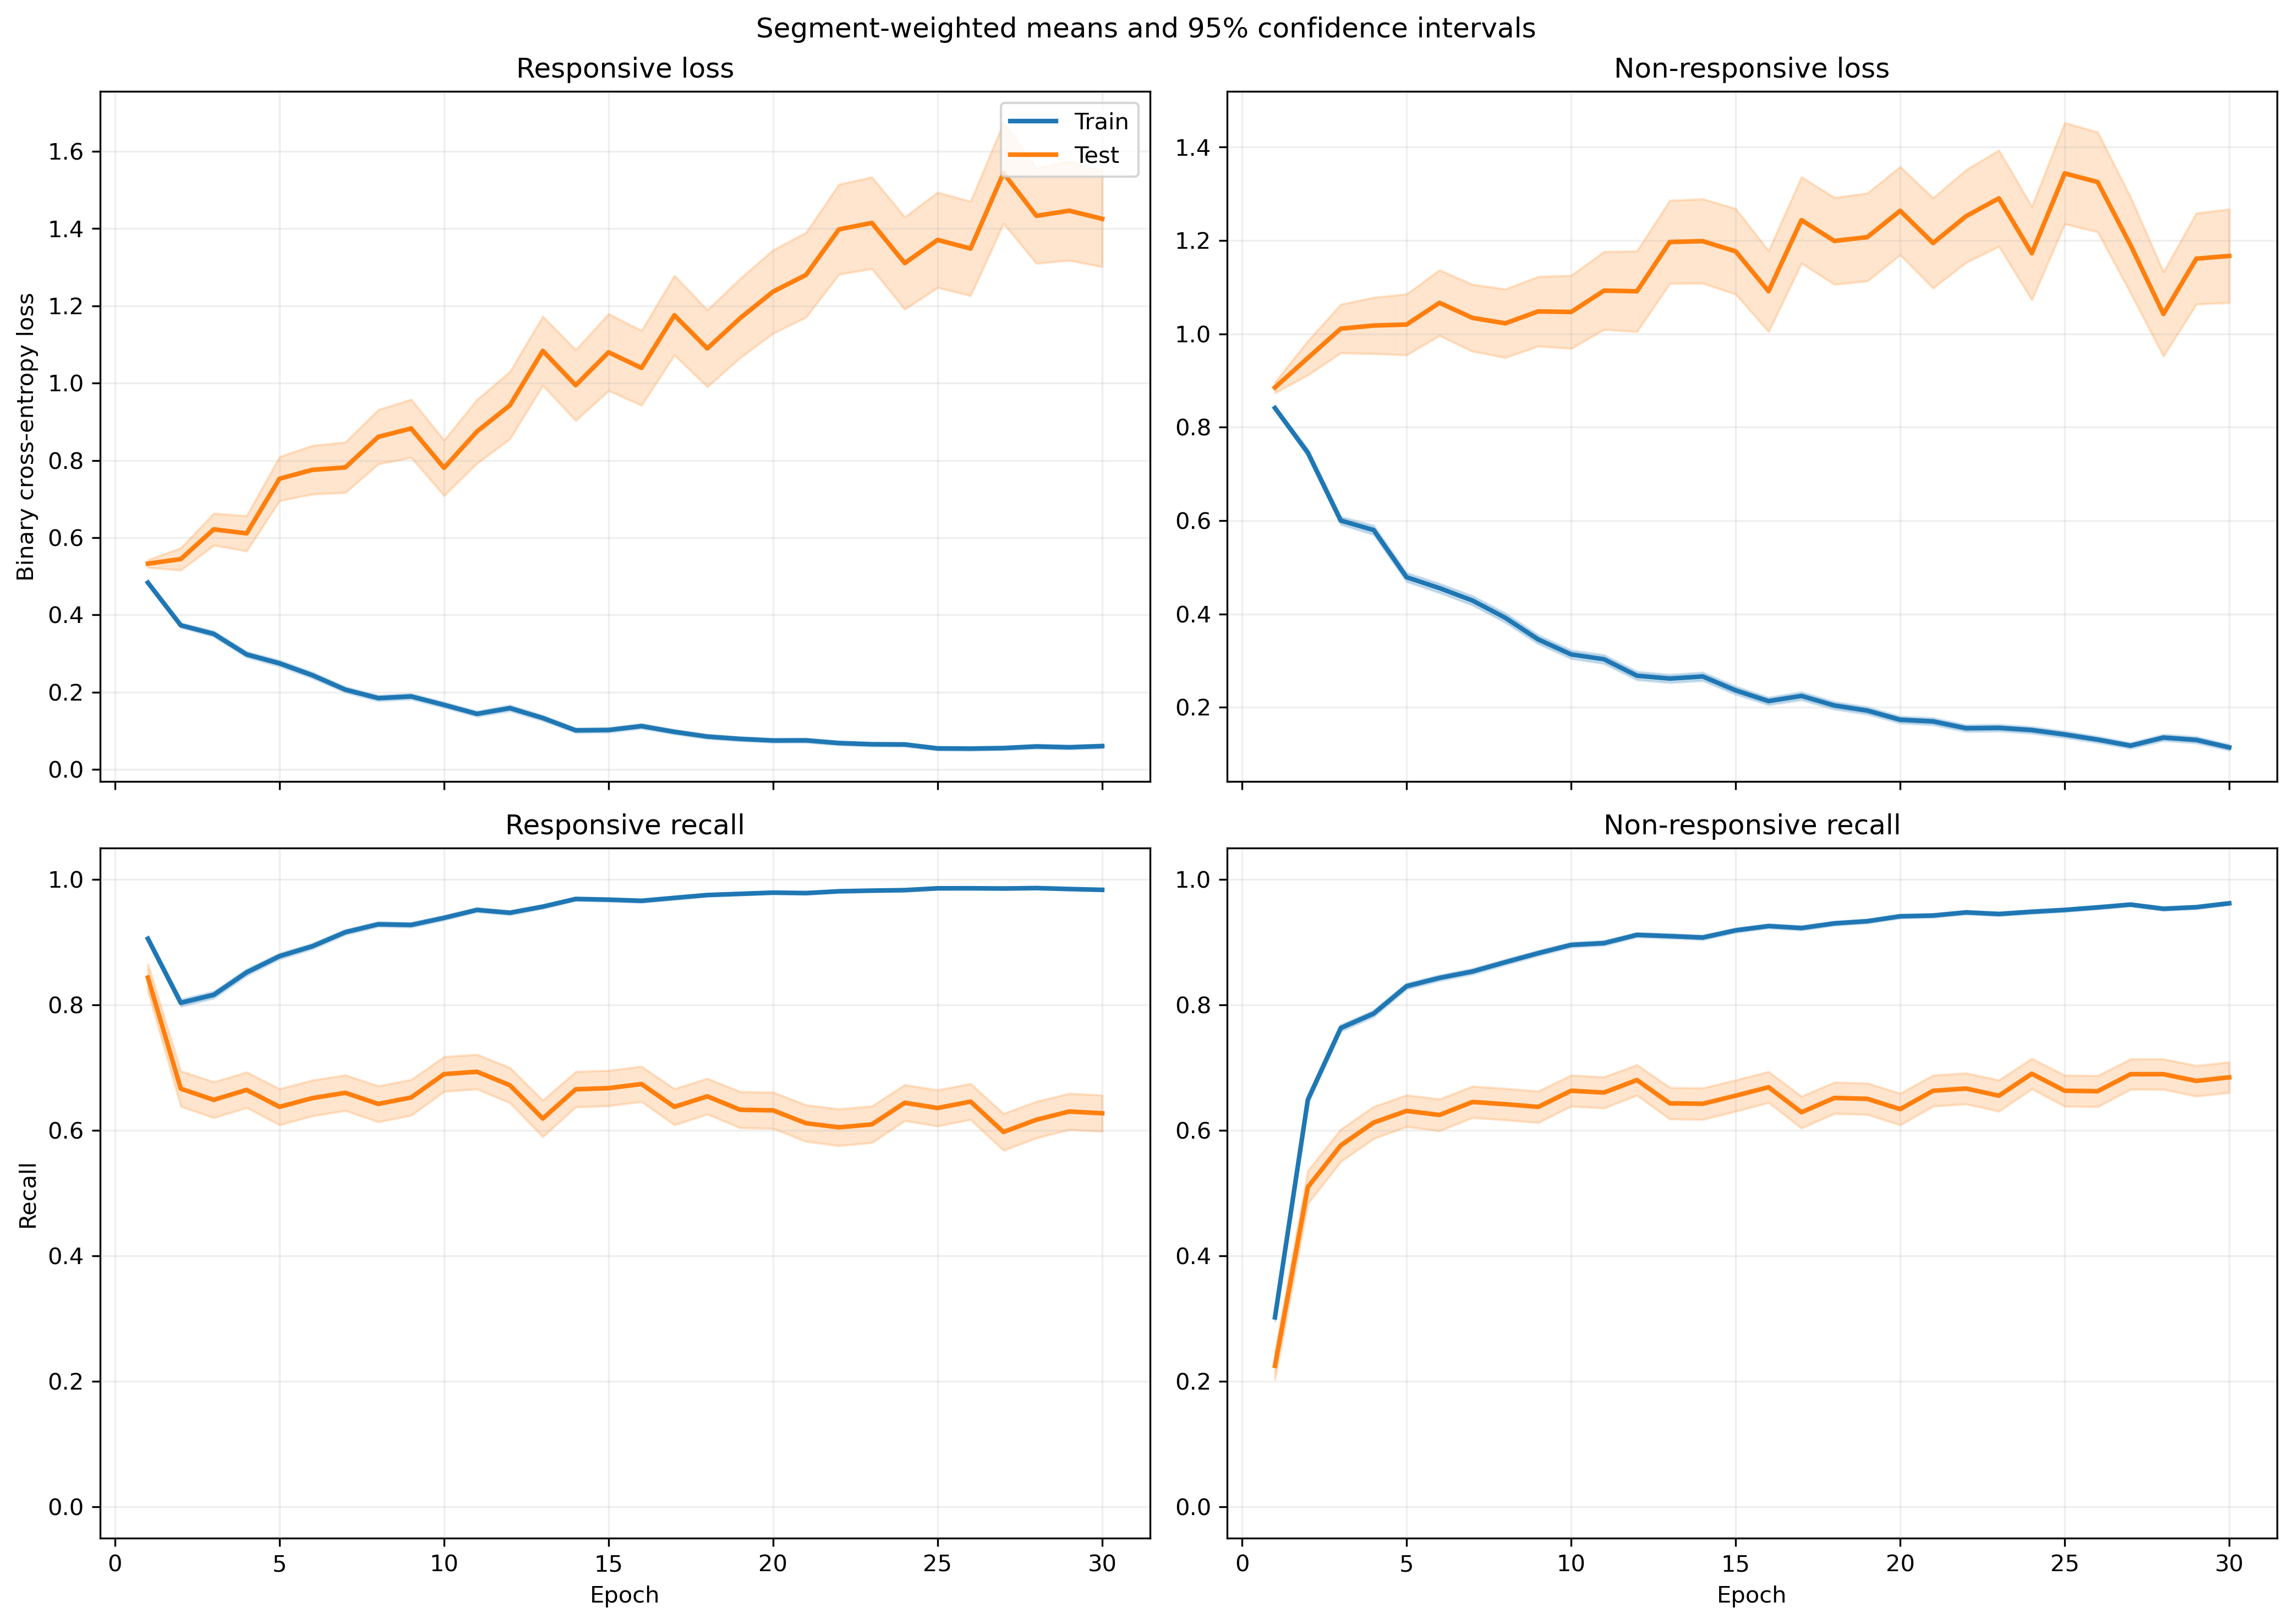

Values plotted in this chart, from the file beside it:
fold, epoch, split, r_loss, r_loss_count, r_loss_sum, r_loss_sum_sq, r_recall, r_recall_count, r_recall_sum, r_recall_sum_sq, nr_loss, nr_loss_count, nr_loss_sum, nr_loss_sum_sq, nr_recall, nr_recall_count, nr_recall_sum, nr_recall_sum_sq
1, 1, train, 0.498, 1063, 529.4, 282.3, 0.9247, 1063, 983.0, 983.0, 0.8187, 1401, 1147, 992.8, 0.2991, 1401, 419.0, 419.0
1, 1, test, 0.4326, 10, 4.326, 1.914, 1.0, 10, 10.0, 10.0, , 0, 0.0, 0.0, , 0, 0.0, 0.0
1, 2, train, 0.3683, 1063, 391.5, 335.4, 0.7959, 1063, 846.0, 846.0, 0.7308, 1401, 1024, 1370, 0.6774, 1401, 949.0, 949.0
1, 2, test, 0.2573, 10, 2.573, 1.528, 0.8, 10, 8.0, 8.0, , 0, 0.0, 0.0, , 0, 0.0, 0.0
1, 3, train, 0.3724, 1063, 395.9, 494.6, 0.8062, 1063, 857.0, 857.0, 0.5207, 1401, 729.6, 1082, 0.8137, 1401, 1140, 1140
1, 3, test, 0.2165, 10, 2.165, 1.276, 0.9, 10, 9.0, 9.0, , 0, 0.0, 0.0, , 0, 0.0, 0.0
1, 4, train, 0.3218, 1063, 342, 426.3, 0.8504, 1063, 904.0, 904.0, 0.4827, 1401, 676.3, 993.4, 0.8123, 1401, 1138, 1138
1, 4, test, 0.3193, 10, 3.193, 3.678, 0.8, 10, 8.0, 8.0, , 0, 0.0, 0.0, , 0, 0.0, 0.0
1, 5, train, 0.2483, 1063, 264, 374.3, 0.8937, 1063, 950.0, 950.0, 0.489, 1401, 685.1, 1249, 0.8337, 1401, 1168, 1168
1, 5, test, 0.3642, 10, 3.642, 3.878, 0.8, 10, 8.0, 8.0, , 0, 0.0, 0.0, , 0, 0.0, 0.0
1, 6, train, 0.1814, 1063, 192.8, 250.6, 0.9389, 1063, 998.0, 998.0, 0.4473, 1401, 626.7, 1067, 0.8344, 1401, 1169, 1169
1, 6, test, 0.1056, 10, 1.056, 0.2337, 1.0, 10, 10.0, 10.0, , 0, 0.0, 0.0, , 0, 0.0, 0.0
1, 7, train, 0.1751, 1063, 186.1, 299.9, 0.9389, 1063, 998.0, 998.0, 0.3565, 1401, 499.5, 997.9, 0.8808, 1401, 1234, 1234
1, 7, test, 0.1481, 10, 1.481, 0.7088, 0.9, 10, 9.0, 9.0, , 0, 0.0, 0.0, , 0, 0.0, 0.0
1, 8, train, 0.1, 1063, 106.4, 156.4, 0.9727, 1063, 1034, 1034, 0.4981, 1401, 697.8, 1593, 0.8208, 1401, 1150, 1150
1, 8, test, 0.07999, 10, 0.7999, 0.1563, 1.0, 10, 10.0, 10.0, , 0, 0.0, 0.0, , 0, 0.0, 0.0
1, 9, train, 0.1787, 1063, 189.9, 352, 0.9464, 1063, 1006, 1006, 0.2311, 1401, 323.8, 577.6, 0.9201, 1401, 1289, 1289
1, 9, test, 0.3088, 10, 3.088, 3.515, 0.8, 10, 8.0, 8.0, , 0, 0.0, 0.0, , 0, 0.0, 0.0
1, 10, train, 0.184, 1063, 195.6, 430.1, 0.9445, 1063, 1004, 1004, 0.2321, 1401, 325.2, 679.9, 0.9236, 1401, 1294, 1294
1, 10, test, 0.2037, 10, 2.037, 1.167, 0.9, 10, 9.0, 9.0, , 0, 0.0, 0.0, , 0, 0.0, 0.0
1, 11, train, 0.1619, 1063, 172.1, 350.1, 0.9464, 1063, 1006, 1006, 0.2342, 1401, 328.1, 679.6, 0.9136, 1401, 1280, 1280
1, 11, test, 0.2506, 10, 2.506, 2.34, 0.8, 10, 8.0, 8.0, , 0, 0.0, 0.0, , 0, 0.0, 0.0
1, 12, train, 0.1157, 1063, 123, 215.5, 0.968, 1063, 1029, 1029, 0.2373, 1401, 332.4, 673.5, 0.9186, 1401, 1287, 1287
1, 12, test, 0.1645, 10, 1.645, 0.9528, 0.9, 10, 9.0, 9.0, , 0, 0.0, 0.0, , 0, 0.0, 0.0
1, 13, train, 0.1302, 1063, 138.4, 293.6, 0.9586, 1063, 1019, 1019, 0.2164, 1401, 303.2, 681.8, 0.9236, 1401, 1294, 1294
1, 13, test, 0.4329, 10, 4.329, 5.567, 0.8, 10, 8.0, 8.0, , 0, 0.0, 0.0, , 0, 0.0, 0.0
1, 14, train, 0.1369, 1063, 145.5, 327.7, 0.9586, 1063, 1019, 1019, 0.2038, 1401, 285.5, 566.7, 0.9208, 1401, 1290, 1290
1, 14, test, 0.1517, 10, 1.517, 0.6227, 1.0, 10, 10.0, 10.0, , 0, 0.0, 0.0, , 0, 0.0, 0.0
1, 15, train, 0.08963, 1063, 95.27, 153.8, 0.9699, 1063, 1031, 1031, 0.2063, 1401, 289.1, 571.5, 0.9251, 1401, 1296, 1296
1, 15, test, 0.4482, 10, 4.482, 7.232, 0.8, 10, 8.0, 8.0, , 0, 0.0, 0.0, , 0, 0.0, 0.0
1, 16, train, 0.1071, 1063, 113.8, 201.1, 0.9671, 1063, 1028, 1028, 0.197, 1401, 275.9, 557.2, 0.9279, 1401, 1300, 1300
1, 16, test, 0.4717, 10, 4.717, 6.758, 0.8, 10, 8.0, 8.0, , 0, 0.0, 0.0, , 0, 0.0, 0.0
1, 17, train, 0.0877, 1063, 93.22, 183.8, 0.9718, 1063, 1033, 1033, 0.1697, 1401, 237.7, 551.3, 0.9415, 1401, 1319, 1319
1, 17, test, 0.3552, 10, 3.552, 4.009, 0.8, 10, 8.0, 8.0, , 0, 0.0, 0.0, , 0, 0.0, 0.0
1, 18, train, 0.07299, 1063, 77.59, 149.5, 0.9821, 1063, 1044, 1044, 0.1453, 1401, 203.5, 462.8, 0.9507, 1401, 1332, 1332
1, 18, test, 0.3139, 10, 3.139, 3.354, 0.8, 10, 8.0, 8.0, , 0, 0.0, 0.0, , 0, 0.0, 0.0
1, 19, train, 0.04482, 1063, 47.65, 85.26, 0.9906, 1063, 1053, 1053, 0.1875, 1401, 262.8, 563.8, 0.9315, 1401, 1305, 1305
1, 19, test, 0.2996, 10, 2.996, 2.321, 0.8, 10, 8.0, 8.0, , 0, 0.0, 0.0, , 0, 0.0, 0.0
1, 20, train, 0.0504, 1063, 53.58, 92.55, 0.9887, 1063, 1051, 1051, 0.1275, 1401, 178.7, 352.7, 0.955, 1401, 1338, 1338
1, 20, test, 0.3825, 10, 3.825, 4.722, 0.8, 10, 8.0, 8.0, , 0, 0.0, 0.0, , 0, 0.0, 0.0
1, 21, train, 0.07466, 1063, 79.36, 127.1, 0.9784, 1063, 1040, 1040, 0.1148, 1401, 160.9, 288.3, 0.9565, 1401, 1340, 1340
1, 21, test, 0.1164, 10, 1.164, 0.3713, 1.0, 10, 10.0, 10.0, , 0, 0.0, 0.0, , 0, 0.0, 0.0
1, 22, train, 0.08993, 1063, 95.6, 226.6, 0.9737, 1063, 1035, 1035, 0.0794, 1401, 111.2, 218.4, 0.9736, 1401, 1364, 1364
1, 22, test, 0.2319, 10, 2.319, 2.184, 0.9, 10, 9.0, 9.0, , 0, 0.0, 0.0, , 0, 0.0, 0.0
1, 23, train, 0.08369, 1063, 88.96, 139.9, 0.9737, 1063, 1035, 1035, 0.07929, 1401, 111.1, 147.2, 0.9722, 1401, 1362, 1362
1, 23, test, 0.5532, 10, 5.532, 11.41, 0.8, 10, 8.0, 8.0, , 0, 0.0, 0.0, , 0, 0.0, 0.0
1, 24, train, 0.04013, 1063, 42.66, 100.7, 0.9925, 1063, 1055, 1055, 0.09684, 1401, 135.7, 276, 0.9693, 1401, 1358, 1358
1, 24, test, 0.3375, 10, 3.375, 4.578, 0.8, 10, 8.0, 8.0, , 0, 0.0, 0.0, , 0, 0.0, 0.0
1, 25, train, 0.04724, 1063, 50.22, 130, 0.9878, 1063, 1050, 1050, 0.09248, 1401, 129.6, 271.6, 0.9672, 1401, 1355, 1355
1, 25, test, 0.08176, 10, 0.8176, 0.2459, 1.0, 10, 10.0, 10.0, , 0, 0.0, 0.0, , 0, 0.0, 0.0
1, 26, train, 0.03758, 1063, 39.95, 84.73, 0.9915, 1063, 1054, 1054, 0.08258, 1401, 115.7, 189.5, 0.9714, 1401, 1361, 1361
1, 26, test, 0.1289, 10, 1.289, 0.5105, 1.0, 10, 10.0, 10.0, , 0, 0.0, 0.0, , 0, 0.0, 0.0
1, 27, train, 0.02793, 1063, 29.69, 78.78, 0.9953, 1063, 1058, 1058, 0.08868, 1401, 124.2, 286.1, 0.97, 1401, 1359, 1359
1, 27, test, 0.09355, 10, 0.9355, 0.303, 1.0, 10, 10.0, 10.0, , 0, 0.0, 0.0, , 0, 0.0, 0.0
1, 28, train, 0.09366, 1063, 99.56, 174.4, 0.9755, 1063, 1037, 1037, 0.08619, 1401, 120.7, 137, 0.9693, 1401, 1358, 1358
1, 28, test, 0.4832, 10, 4.832, 6.679, 0.9, 10, 9.0, 9.0, , 0, 0.0, 0.0, , 0, 0.0, 0.0
1, 29, train, 0.034, 1063, 36.14, 93.51, 0.9944, 1063, 1057, 1057, 0.0945, 1401, 132.4, 239.1, 0.9643, 1401, 1351, 1351
1, 29, test, 0.02997, 10, 0.2997, 0.01653, 1.0, 10, 10.0, 10.0, , 0, 0.0, 0.0, , 0, 0.0, 0.0
1, 30, train, 0.0381, 1063, 40.5, 98.13, 0.9915, 1063, 1054, 1054, 0.06353, 1401, 89, 180.9, 0.9807, 1401, 1374, 1374
1, 30, test, 0.2565, 10, 2.565, 2.742, 0.9, 10, 9.0, 9.0, , 0, 0.0, 0.0, , 0, 0.0, 0.0
... 1,140 more rows
